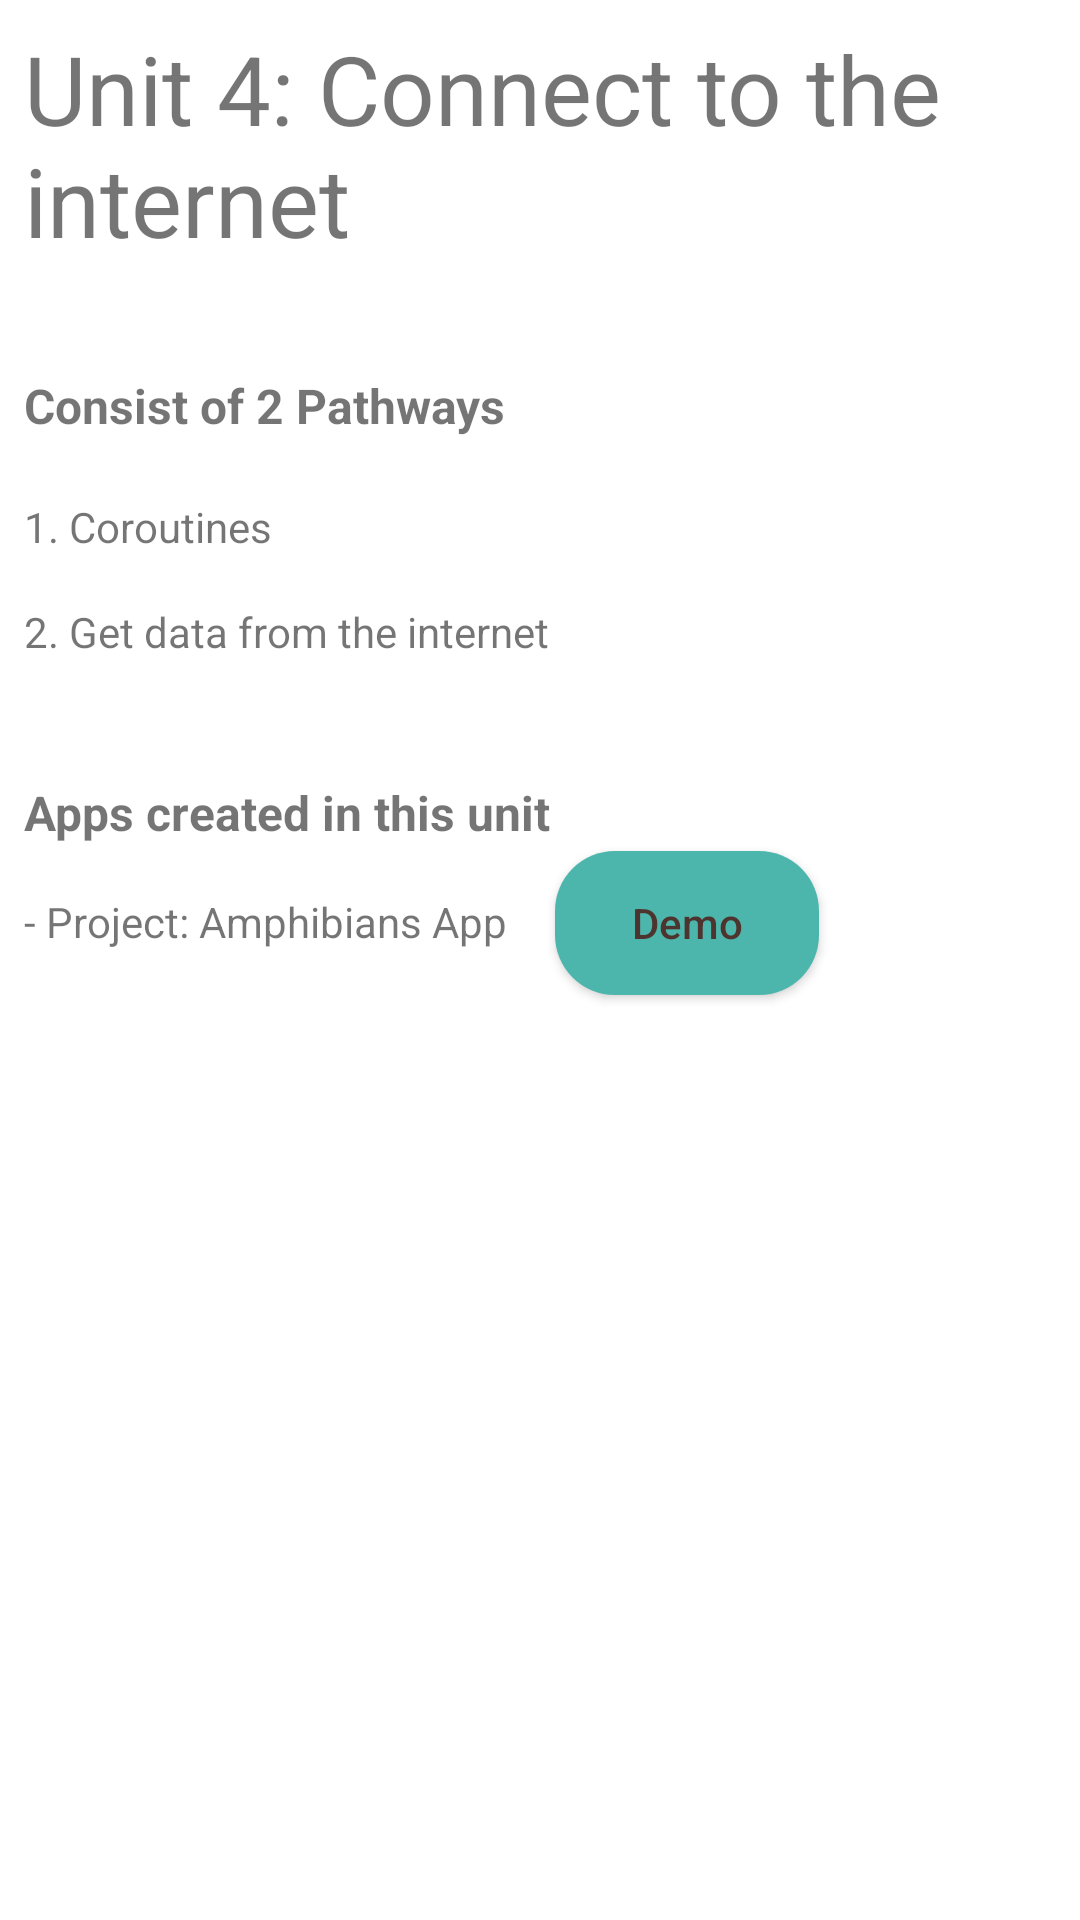

Write the Android layout XML for this screen, with the resource values it uses.
<!-- AndroidManifest.xml: application theme Theme.WhatIveLearned -->
<!-- res/layout/activity_unit4.xml -->
<?xml version="1.0" encoding="utf-8"?>
<androidx.constraintlayout.widget.ConstraintLayout xmlns:android="http://schemas.android.com/apk/res/android"
    xmlns:app="http://schemas.android.com/apk/res-auto"
    xmlns:tools="http://schemas.android.com/tools"
    android:layout_width="match_parent"
    android:layout_height="match_parent"
    tools:context=".Unit4">

    <TextView
        android:id="@+id/textView1"
        android:layout_width="wrap_content"
        android:layout_height="wrap_content"
        android:layout_marginStart="8dp"
        android:layout_marginTop="8dp"
        android:text="@string/unit_4_text_title"
        android:textSize="32sp"
        app:layout_constraintStart_toStartOf="parent"
        app:layout_constraintTop_toTopOf="parent" />

    <TextView
        android:id="@+id/textView2"
        android:layout_width="wrap_content"
        android:layout_height="wrap_content"
        android:layout_marginStart="8dp"
        android:layout_marginTop="36dp"
        android:text="@string/unit_4_text_pathways"
        android:textSize="16sp"
        android:textStyle="bold"
        app:layout_constraintStart_toStartOf="parent"
        app:layout_constraintTop_toBottomOf="@+id/textView1" />

    <TextView
        android:id="@+id/textView3"
        android:layout_width="wrap_content"
        android:layout_height="wrap_content"
        android:layout_marginStart="8dp"
        android:layout_marginTop="16dp"
        android:paddingTop="4dp"
        android:paddingBottom="4dp"
        android:text="@string/unit_4_text_pathways_1"
        app:layout_constraintStart_toStartOf="parent"
        app:layout_constraintTop_toBottomOf="@+id/textView2" />

    <TextView
        android:id="@+id/textView5"
        android:layout_width="wrap_content"
        android:layout_height="wrap_content"
        android:layout_marginStart="8dp"
        android:layout_marginTop="8dp"
        android:paddingTop="4dp"
        android:paddingBottom="4dp"
        android:text="@string/unit_4_text_pathways_2"
        app:layout_constraintStart_toStartOf="parent"
        app:layout_constraintTop_toBottomOf="@+id/textView3" />

    <TextView
        android:id="@+id/textView4"
        android:layout_width="wrap_content"
        android:layout_height="wrap_content"
        android:layout_marginStart="8dp"
        android:layout_marginTop="36dp"
        android:text="@string/unit_4_text_apps"
        android:textSize="16sp"
        android:textStyle="bold"
        app:layout_constraintStart_toStartOf="parent"
        app:layout_constraintTop_toBottomOf="@+id/textView5" />

    <TextView
        android:id="@+id/textView8"
        android:layout_width="wrap_content"
        android:layout_height="wrap_content"
        android:layout_marginStart="8dp"
        android:layout_marginTop="8dp"
        android:paddingTop="8dp"
        android:paddingBottom="8dp"
        android:text="@string/unit_4_text_apps_1"
        app:layout_constraintStart_toStartOf="parent"
        app:layout_constraintTop_toBottomOf="@+id/textView4" />

    <Button
        android:id="@+id/btnAmphibians"
        android:layout_width="wrap_content"
        android:layout_height="48dp"
        android:layout_marginStart="16dp"
        android:layout_marginTop="2dp"
        android:background="@drawable/rounded_button"
        android:text="@string/unit_4_button_apps_1"
        android:textAllCaps="false"
        android:textColor="#4E342E"
        app:layout_constraintStart_toEndOf="@+id/textView8"
        app:layout_constraintTop_toBottomOf="@+id/textView4" />
</androidx.constraintlayout.widget.ConstraintLayout>
<!-- resources referenced by this layout -->
<resources>
  <!-- drawable rounded_button (drawable) -->
  <?xml version="1.0" encoding="utf-8"?>
  <shape xmlns:android="http://schemas.android.com/apk/res/android"
      android:shape="rectangle">
  
      <corners android:radius="20dp"/>
      <solid android:color="@color/primaryColor"/>
      <padding
          android:bottom="10dp"
          android:left="10dp"
          android:right="10dp"
          android:top="10dp"/>
  
  </shape>
  <string name="unit_4_button_apps_1">Demo</string>
  <string name="unit_4_text_apps">Apps created in this unit</string>
  <string name="unit_4_text_apps_1">- Project: Amphibians App</string>
  <string name="unit_4_text_pathways">Consist of 2 Pathways</string>
  <string name="unit_4_text_pathways_1">1. Coroutines</string>
  <string name="unit_4_text_pathways_2">2. Get data from the internet</string>
  <string name="unit_4_text_title">Unit 4: Connect to the internet</string>
  <style name="Theme.WhatIveLearned" parent="Theme.MaterialComponents.DayNight.DarkActionBar">
          
          <item name="colorPrimary">@color/primaryColor</item>
          <item name="colorPrimaryVariant">@color/primaryDarkColor</item>
          <item name="colorOnPrimary">@color/primaryTextColor</item>
          
          <item name="colorSecondary">@color/secondaryColor</item>
          <item name="colorSecondaryVariant">@color/secondaryDarkColor</item>
          <item name="colorOnSecondary">@color/secondaryTextColor</item>
          
          <item name="android:statusBarColor" tools:targetApi="l">?attr/colorPrimaryVariant</item>
          
      </style>
  <color name="primaryColor">#4db6ac</color>
  <color name="primaryDarkColor">#00867d</color>
  <color name="primaryTextColor">#000000</color>
  <color name="secondaryColor">#b2ebf2</color>
  <color name="secondaryDarkColor">#81b9bf</color>
  <color name="secondaryTextColor">#000000</color>
</resources>
